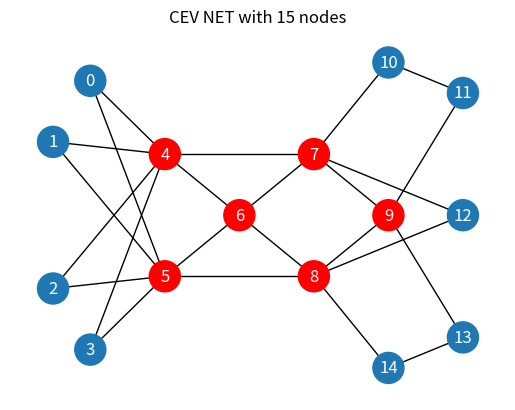

Source code (Python):

import numpy as np
import networkx as nx
import matplotlib.pyplot as plt


dict1 = {0: [4, 5], 1: [4, 5], 2: [4, 5], 3: [4, 5], 4: [6, 7],
        5: [6, 8], 6: [7, 8], 7: [9, 10, 12], 8: [9, 12, 14], 9: [11, 13],
        10: [11], 11: [], 12: [], 13: [14], 14: []}

list1 = [[0 for j in range(15)] for i in range(15)]

for key, value in dict1.items():
    for edges in value:
        list1[key][edges] = 1

G = nx.Graph()
# USANET(with 24 nodes and 43 links)
Matrix = np.array(list1)

for i in range(len(Matrix)):
    for j in range(len(Matrix)):
        if Matrix[i, j] == 1:
            G.add_edge(i, j)
plt.title('CEV NET with 15 nodes')
# pos = nx.kamada_kawai_layout(G)

pos = {0: (-2, 2.2), 1: (-2.5, 1.2), 2: (-2.5, -1.2), 3: (-2, -2.2), 4: (-1, 1),
       5: (-1, -1), 6: (0, 0), 7: (1, 1), 8: (1, -1), 9: (2, 0),
       10: (2, 2.5), 11: (3, 2), 12: (3, 0), 13: (3, -2), 14: (2, -2.5)}

node_colors = {0: "#1f78b4", 1: "#1f78b4", 2: "#1f78b4", 3: "#1f78b4",
              4: "#FF0000", 5: "#FF0000", 6: "#FF0000",
              7: "#FF0000", 8: "#FF0000", 9: "#FF0000",
              10: "#1f78b4", 11: "#1f78b4", 12: "#1f78b4", 13: "#1f78b4", 14: "#1f78b4"}

nx.draw(G, with_labels=False, pos=pos, node_size=500,
        node_color=[node_colors[node] for node in G.nodes()])
nx.draw_networkx_labels(G, pos=pos, font_color='#FFFFFF')
plt.savefig('CEV NET.svg')
plt.show()
